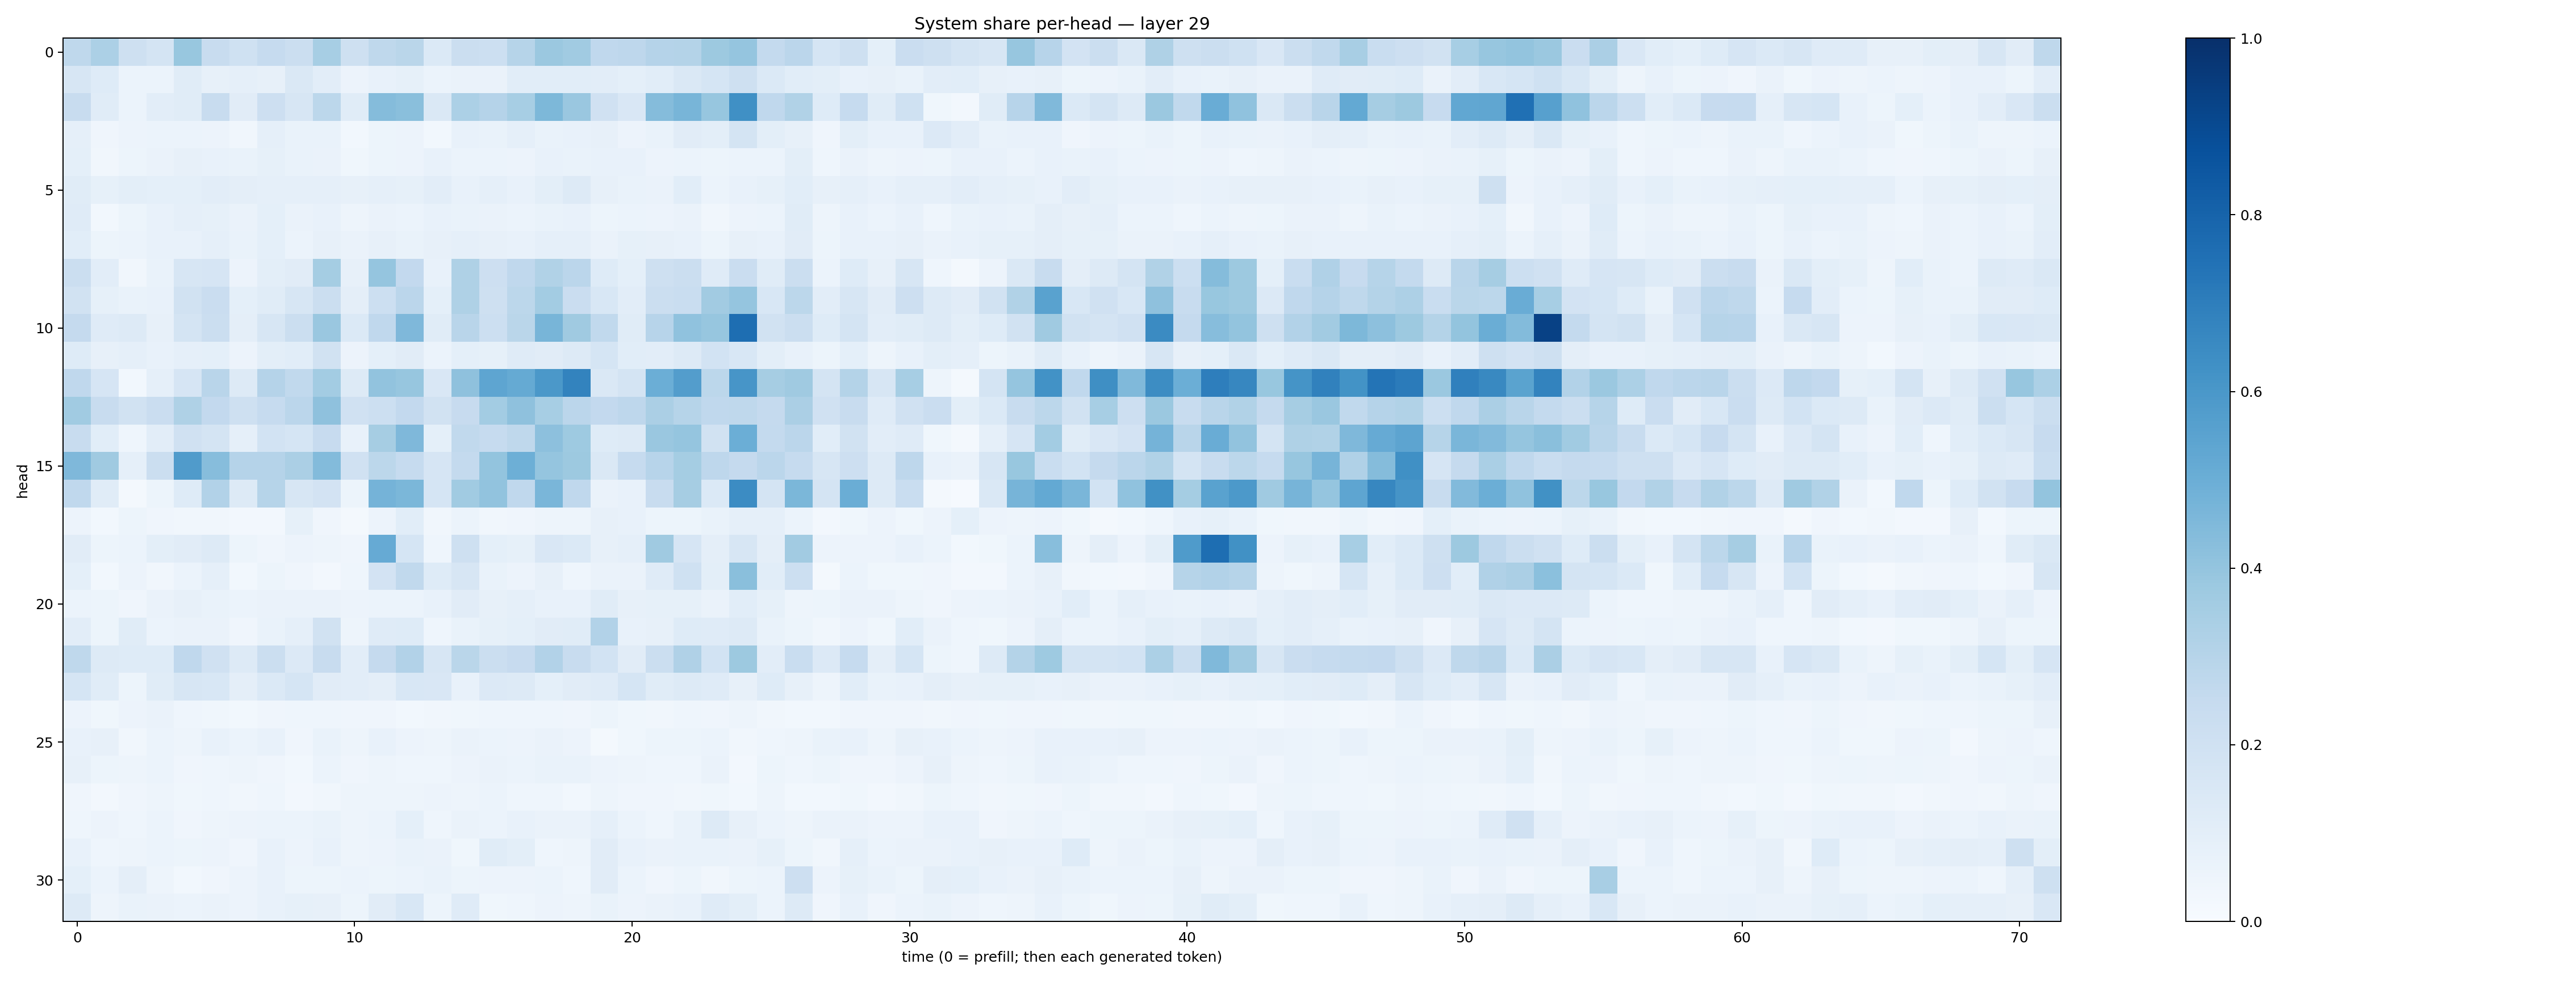

The file beside this chart, header and first rows:
0.27322844, 0.32991347, 0.20624098, 0.17803568, 0.38674995, 0.23462746, 0.20221157, 0.24801667, 0.22141086, 0.34751296, 0.20823309, 0.27267015, 0.28644317, 0.13752456, 0.22357479, 0.21782625, 0.3001306, 0.3797736, 0.36428797, 0.26828822, 0.2738686, 0.30463105, 0.30678457, 0.37805343
0.1611, 0.1249, 0.06098, 0.05999, 0.1162, 0.07943, 0.08952, 0.08035, 0.1414, 0.1055, 0.05644, 0.07686, 0.08247, 0.06037, 0.06397, 0.06264, 0.1085, 0.1078, 0.107, 0.1016, 0.09313, 0.1088, 0.1414, 0.1714
0.2385, 0.1151, 0.06077, 0.1051, 0.1157, 0.2419, 0.1094, 0.212, 0.1575, 0.2795, 0.1136, 0.4353, 0.4219, 0.1447, 0.3316, 0.302, 0.3472, 0.4553, 0.3853, 0.198, 0.1515, 0.4374, 0.4674, 0.3913
0.08635, 0.04056, 0.05858, 0.05935, 0.06002, 0.05682, 0.035, 0.08797, 0.06792, 0.06855, 0.02906, 0.05417, 0.05819, 0.03121, 0.07572, 0.07012, 0.08826, 0.06953, 0.07511, 0.07906, 0.05624, 0.06803, 0.1095, 0.1013
0.09213, 0.03256, 0.05353, 0.06599, 0.0788, 0.07343, 0.06909, 0.08225, 0.06709, 0.06382, 0.03892, 0.05102, 0.05503, 0.07349, 0.06054, 0.06046, 0.05524, 0.07118, 0.06938, 0.07648, 0.07332, 0.05548, 0.0592, 0.05393
0.1153, 0.08261, 0.1009, 0.09157, 0.09365, 0.1044, 0.09568, 0.08891, 0.0863, 0.08884, 0.08023, 0.08794, 0.08366, 0.1021, 0.07149, 0.08648, 0.07449, 0.1012, 0.1306, 0.08099, 0.06767, 0.06422, 0.1086, 0.05861
0.1172, 0.02974, 0.05289, 0.07268, 0.08886, 0.08247, 0.06334, 0.09332, 0.06468, 0.07503, 0.04762, 0.06289, 0.06105, 0.07349, 0.06826, 0.06419, 0.06213, 0.06728, 0.07151, 0.05405, 0.06015, 0.05777, 0.06375, 0.03304
0.1085, 0.05081, 0.06136, 0.07564, 0.07756, 0.08978, 0.06956, 0.09093, 0.06235, 0.08144, 0.06271, 0.08051, 0.0702, 0.07995, 0.08733, 0.07914, 0.07442, 0.08828, 0.08642, 0.06613, 0.08355, 0.08125, 0.07759, 0.05369
0.2203, 0.1053, 0.03423, 0.06717, 0.1601, 0.167, 0.05587, 0.1002, 0.1129, 0.3524, 0.07827, 0.3967, 0.2603, 0.07771, 0.3204, 0.2126, 0.2666, 0.3139, 0.2821, 0.1241, 0.09319, 0.2078, 0.2263, 0.1203
0.1917, 0.08494, 0.06801, 0.07622, 0.1944, 0.2287, 0.0902, 0.1163, 0.161, 0.224, 0.09419, 0.2155, 0.2815, 0.09349, 0.3239, 0.2051, 0.2798, 0.3575, 0.2282, 0.1539, 0.1037, 0.2193, 0.2342, 0.3604
0.2515, 0.1207, 0.1284, 0.08106, 0.1764, 0.2198, 0.09637, 0.1632, 0.2246, 0.3828, 0.1398, 0.2666, 0.451, 0.1167, 0.2896, 0.2164, 0.2884, 0.4681, 0.3678, 0.2654, 0.1137, 0.2945, 0.4089, 0.3936
0.1245, 0.08008, 0.087, 0.07143, 0.08762, 0.09097, 0.05848, 0.09949, 0.1087, 0.19, 0.05474, 0.09074, 0.112, 0.06126, 0.0915, 0.0839, 0.1188, 0.1124, 0.1291, 0.1701, 0.1056, 0.103, 0.1261, 0.1845
0.267, 0.1675, 0.03081, 0.08705, 0.1643, 0.292, 0.1262, 0.3036, 0.2649, 0.3558, 0.1292, 0.4054, 0.3939, 0.1497, 0.4111, 0.5364, 0.5184, 0.5972, 0.6758, 0.1464, 0.1778, 0.4994, 0.5726, 0.2776
0.3646, 0.2362, 0.1888, 0.2295, 0.323, 0.2601, 0.2043, 0.2483, 0.2844, 0.4122, 0.1973, 0.2165, 0.259, 0.1908, 0.2445, 0.3574, 0.4127, 0.3464, 0.2828, 0.2617, 0.2741, 0.3337, 0.2993, 0.2678
0.2349, 0.1083, 0.04673, 0.1024, 0.197, 0.178, 0.08635, 0.1843, 0.1682, 0.2452, 0.07293, 0.3513, 0.4513, 0.09054, 0.2628, 0.2462, 0.2714, 0.4148, 0.3741, 0.1248, 0.1257, 0.3831, 0.3983, 0.1884
0.4509, 0.3705, 0.08737, 0.2232, 0.5809, 0.431, 0.3011, 0.3009, 0.3349, 0.439, 0.1955, 0.2803, 0.2494, 0.1647, 0.2576, 0.3994, 0.4932, 0.3955, 0.3763, 0.141, 0.2499, 0.2956, 0.3554, 0.2757
0.2666, 0.1156, 0.01893, 0.05364, 0.1221, 0.3122, 0.1275, 0.3007, 0.1637, 0.1809, 0.05085, 0.4758, 0.459, 0.1702, 0.365, 0.406, 0.2663, 0.4626, 0.2671, 0.06635, 0.07241, 0.239, 0.3508, 0.1392
0.05691, 0.02984, 0.05192, 0.04202, 0.03209, 0.0322, 0.02709, 0.0262, 0.08221, 0.03926, 0.02159, 0.056, 0.1061, 0.03266, 0.05917, 0.03396, 0.03939, 0.04842, 0.04845, 0.07846, 0.07126, 0.05162, 0.05353, 0.0673
0.1113, 0.05424, 0.06186, 0.09912, 0.1094, 0.1267, 0.05141, 0.04079, 0.05845, 0.04818, 0.04251, 0.5137, 0.1717, 0.04537, 0.2092, 0.0932, 0.08461, 0.1485, 0.1391, 0.08006, 0.0881, 0.3696, 0.1646, 0.09398
0.09066, 0.0298, 0.05602, 0.03214, 0.05975, 0.08842, 0.02768, 0.05399, 0.04146, 0.02682, 0.04393, 0.1828, 0.2653, 0.1225, 0.1577, 0.06754, 0.05844, 0.08137, 0.04594, 0.0643, 0.06271, 0.118, 0.2011, 0.09806
0.0621, 0.05141, 0.04128, 0.06539, 0.079, 0.0675, 0.06074, 0.06531, 0.06373, 0.06289, 0.05616, 0.06229, 0.0596, 0.07546, 0.1127, 0.08094, 0.08959, 0.07234, 0.07184, 0.1133, 0.07818, 0.08545, 0.08287, 0.06418
0.1033, 0.0534, 0.1166, 0.0605, 0.06362, 0.06321, 0.04183, 0.06862, 0.0872, 0.1921, 0.04706, 0.1172, 0.1224, 0.04554, 0.06949, 0.08483, 0.09209, 0.1106, 0.1149, 0.3088, 0.07452, 0.07911, 0.1238, 0.1181
0.2716, 0.1304, 0.1239, 0.1225, 0.2691, 0.1972, 0.1299, 0.2252, 0.1365, 0.2391, 0.1053, 0.2538, 0.3091, 0.1565, 0.2874, 0.2252, 0.2444, 0.3108, 0.2403, 0.1867, 0.1101, 0.2196, 0.3187, 0.1843
0.1714, 0.1163, 0.05368, 0.1168, 0.1625, 0.1556, 0.097, 0.1371, 0.1681, 0.1107, 0.1035, 0.09743, 0.1524, 0.1499, 0.07319, 0.1362, 0.1311, 0.09249, 0.1118, 0.1191, 0.1698, 0.1165, 0.1276, 0.1193
0.05727, 0.03644, 0.05634, 0.0647, 0.04562, 0.03713, 0.02898, 0.03954, 0.04599, 0.04627, 0.0413, 0.03995, 0.02964, 0.03452, 0.03806, 0.04324, 0.04387, 0.04373, 0.03907, 0.0535, 0.03713, 0.03258, 0.04486, 0.04045
0.0743, 0.08024, 0.03353, 0.05966, 0.04924, 0.07228, 0.06243, 0.07423, 0.04043, 0.06786, 0.04778, 0.07149, 0.05706, 0.04907, 0.06415, 0.05902, 0.05624, 0.06262, 0.05818, 0.02061, 0.03562, 0.05255, 0.05255, 0.06043
0.08002, 0.05467, 0.0489, 0.06083, 0.04015, 0.04564, 0.04746, 0.03993, 0.02958, 0.05919, 0.04038, 0.04884, 0.04444, 0.04527, 0.05656, 0.06501, 0.05897, 0.06719, 0.06736, 0.05528, 0.05072, 0.04488, 0.04624, 0.06397
0.04068, 0.02456, 0.04217, 0.04834, 0.03829, 0.04348, 0.03155, 0.04429, 0.0259, 0.03136, 0.04947, 0.04785, 0.04759, 0.05483, 0.05051, 0.06077, 0.04415, 0.04345, 0.02769, 0.04706, 0.04052, 0.03982, 0.0321, 0.03608
0.04605, 0.0548, 0.04486, 0.06099, 0.03914, 0.04851, 0.05584, 0.06097, 0.06028, 0.06718, 0.04928, 0.06193, 0.09266, 0.04565, 0.06543, 0.05874, 0.07109, 0.06453, 0.06282, 0.08598, 0.06112, 0.04525, 0.0665, 0.1275
0.07248, 0.04403, 0.04698, 0.05949, 0.05241, 0.05595, 0.04182, 0.07323, 0.05699, 0.07319, 0.0472, 0.05807, 0.06801, 0.06524, 0.03623, 0.1159, 0.09821, 0.0454, 0.04753, 0.1094, 0.07769, 0.0656, 0.06903, 0.06688
0.09006, 0.05896, 0.09543, 0.04816, 0.02873, 0.04177, 0.05569, 0.07485, 0.05322, 0.05215, 0.05947, 0.05084, 0.06205, 0.06745, 0.0544, 0.05509, 0.0549, 0.05904, 0.04483, 0.1118, 0.06184, 0.0429, 0.05147, 0.03323
0.1297, 0.04922, 0.06775, 0.06593, 0.05956, 0.06599, 0.05574, 0.07414, 0.08436, 0.0789, 0.05155, 0.1103, 0.1537, 0.05345, 0.1209, 0.03522, 0.04644, 0.05814, 0.04957, 0.06974, 0.05633, 0.06299, 0.07812, 0.1199
